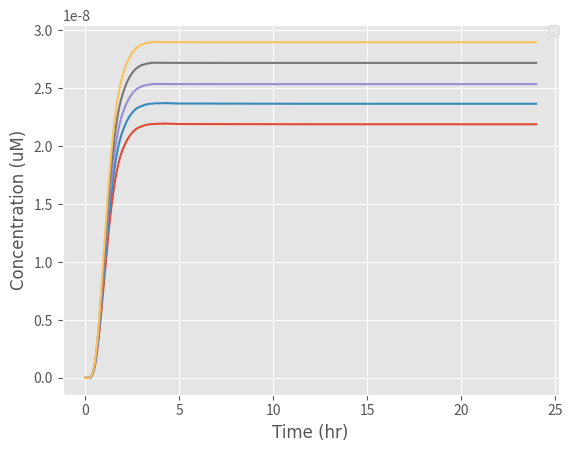

The matplotlib source for this figure:
from scipy.integrate import odeint
import numpy as np
import matplotlib.pyplot as plt

# k1: Rate at which EL222 becomes activated with light to bind to the promoter
# Here we express k1 in terms of a function of light intensity

k1_rate_array = []
# The array was created to add the values of k1 as different light intensities are examined

def light(k, L, n, K1):
    a = 444.6  # Basal expression level of the promoter (microM)

    # k: Maximum expression due to induction (a.u.)
    # K1:Hill constant (W/m^2)
    # n: Hill coefficient (dimensionless)
    # a: Basal expression level of the promoter (a. u)
    # L: Light intensity (W)

    k1 = a + ((k * (L) ^ n) / ((k) ^ n + (L) ^ n))

    k1_rate_array.append(k1)


    return k1

def diff_eqs(y, t):
    '''This function contains the differential equations'''

    """Unpacking y"""
    EL222dimer = y[0]  # EL222 dimerisation and binding to the promoter (microM/L)
    mRNA = y[1]  # Transcrption (microM/L)
    Intiminintracellular = y[2]  # Translation (microM/L)
    Intiminsurface = y[3]  # Expression of Intimin on the surface of the cells (microM/L)


    """Set rate constants""" # Most values were collected from papers, we are finessing them by adding
    # values our Wet Lab obtained from our experiments

    k2 = (108 / 25)  # Rate of transcription per transcript (1/hr)
    k3 = (3600 / 660)  # Rate of translation (1/hr)
    d1 = 60 / 20  # Degradation of transcript (1/hr)
    d2 = 60 / 20  # Degradation of protein (Half-life of E.coli) (1/hr)

    # Rate of EL222 being activated by light, dimerizing and binding to the promoter
    dEL222dimer_dt = (light_intensity * (EL222inactive) ** 2) - (k2 * EL222dimer)

    # Rate of transcription
    dmRNA_dt = (k2 * EL222dimer) - (d1 * mRNA) - (k3 * mRNA)

    # Rate at which the protein is transferred to the surface of the cell
    Km = 5  # (microM/L)
    v = 115200 / 10  # Based on the rate at which mRNA is transferred from within the nucleus of a mammalian cell to
    # its cytoplasm (1/hr)
    n = 1 - (Intiminsurface / (6.48 * 10 ** -6))  # Representing the space available for more proteins on the surface
    # of the cell in the form of a ratio (Dimensionless)
    b = (Intiminintracellular / (Intiminintracellular + Km)) * n * v  # Rate at which the protein is transferred to the
    # surface of the cell (1/s)

    # Rate of translation
    dIntiminintracellular_dt = (k3 * mRNA) - (d2 * Intiminintracellular) - (b * Intiminintracellular)

    print(b)


    # Rate of expression of the protein on the surface of the cell
    dIntiminsurface_dt = (b * Intiminintracellular) -d2*(Intiminsurface)

    """Repack solution in same order as y"""

    sol = [dEL222dimer_dt, dmRNA_dt, dIntiminintracellular_dt, dIntiminsurface_dt]

    return sol

if __name__ == "__main__":
    time_steps = 1000  # Number of timepoints to simulate
    t = np.linspace(0, 24, time_steps)  # Set the time frame (start_time, stop_time, step) time frames are equally spaced within the two limits

    '''Set initial species concentration values'''
    EL222inactive = 2.37 * (10 ** -4)  # Initial concentration of EL222 (microM/L)
    EL222dimer_0 = 0  # Starting concentration of EL222 bound to the promoter (microM/L)
    mRNA_0 = 0  # Starting mRNA concentration (microM/L)
    Intiminintracellular_0 = 0  # Starting protein concentration (microM/L)
    Intiminsurface_0 = 0  # Starting concentration of protein expressed on the surface of the cell (microM/L)

    '''Pack intial conditions into an array'''
    y0 = [EL222dimer_0, mRNA_0, Intiminintracellular_0, Intiminsurface_0]

    # Once we selected our range of light intensities we inputted them into our initial function to calculate the value
    # of k1 and then inputted the values of k1 into our differential equations
    L_range = [0,18,35,53,70]

    for L in L_range:
        print(L)
        light_intensity = light(1545, L, 2, 6.554)
        #print(light_intensity)
        sol = odeint(diff_eqs, y0, t)
        """plot output"""
        # We set the font we wanted for our graphs
        asfont = {'fontname': 'Arial'}

        plt.style.use('ggplot')
        plt.plot(t, sol[:, 3])

        # We then annotaed our graphs axis, legends and set minimum and maximum ranges for them
        plt.legend(['0 W/$m^2$', '18 W/$m^2$', '35 W/$m^2$', '53 W/$m^2$', '70 W/$m^2$'], loc='lower right')
        plt.ylabel('Concentration (uM)',**asfont)
        plt.xlabel('Time (hr)',**asfont)
        #plt.title('Effect of light intensity on the rate of intimin expression on the cell surface ', fontsize=10, y=1.08)
        plt.legend(loc=1, borderaxespad=0)
        plt.ticklabel_format(style='sci', axis='y', scilimits=(0, 0))

    plt.show()
